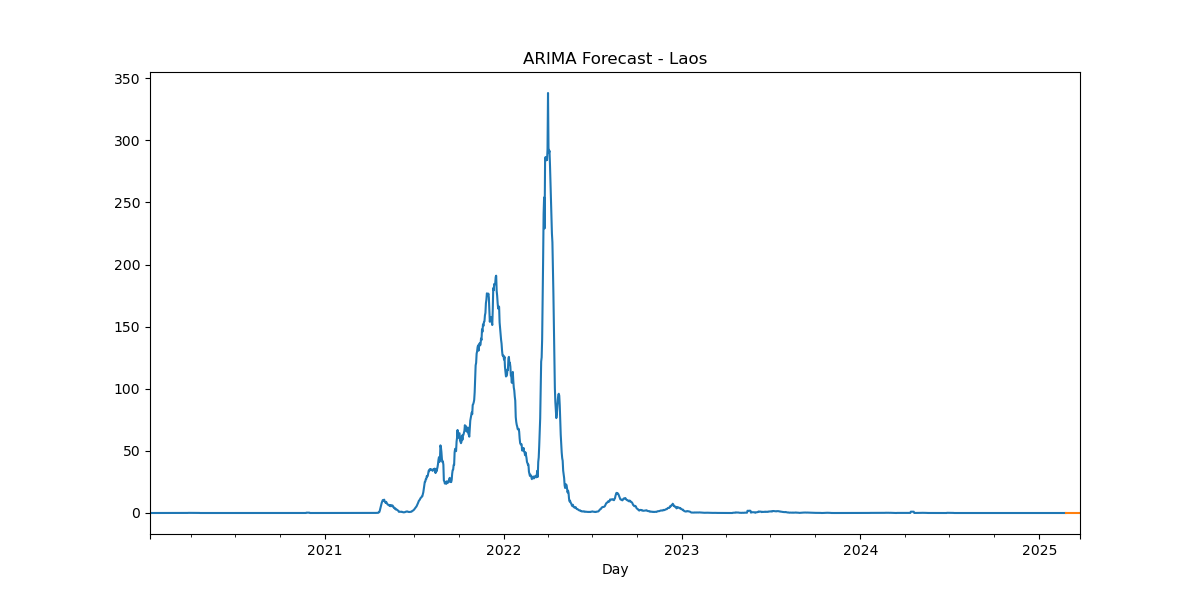

The file beside this chart, header and first rows:
, predicted_mean
2025-02-24, -2e-323
2025-02-25, -2.5e-323
2025-02-26, -2.5e-323
2025-02-27, -2.5e-323
2025-02-28, -2.5e-323
2025-03-01, -2.5e-323
2025-03-02, -2.5e-323
2025-03-03, -2.5e-323
2025-03-04, -2.5e-323
2025-03-05, -2.5e-323
2025-03-06, -2.5e-323
2025-03-07, -2.5e-323
2025-03-08, -2.5e-323
2025-03-09, -2.5e-323
2025-03-10, -2.5e-323
2025-03-11, -2.5e-323
2025-03-12, -2.5e-323
2025-03-13, -2.5e-323
2025-03-14, -2.5e-323
2025-03-15, -2.5e-323
2025-03-16, -2.5e-323
2025-03-17, -2.5e-323
2025-03-18, -2.5e-323
2025-03-19, -2.5e-323
2025-03-20, -2.5e-323
2025-03-21, -2.5e-323
2025-03-22, -2.5e-323
2025-03-23, -2.5e-323
2025-03-24, -2.5e-323
2025-03-25, -2.5e-323
